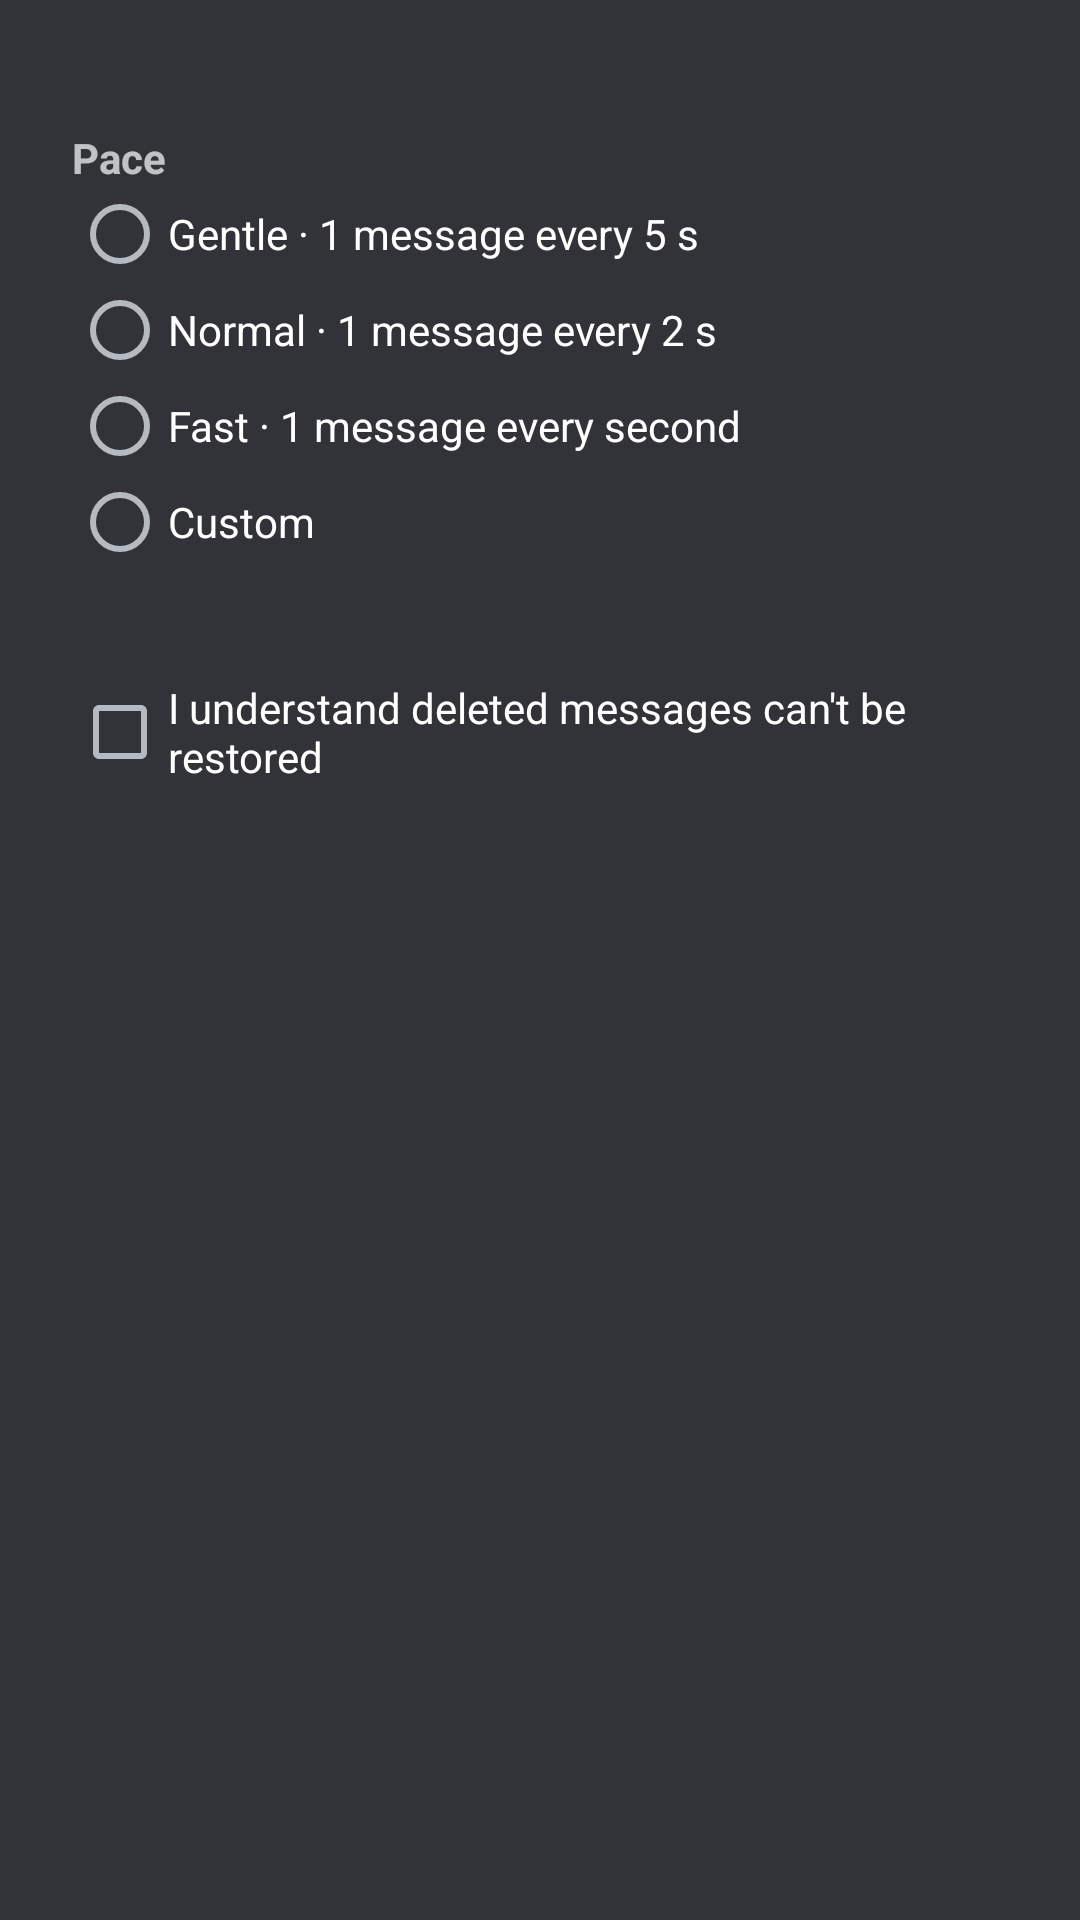

Here is an Android app screen rendered from its layout file. Give the layout XML and the strings, colors and styles it references.
<!-- AndroidManifest.xml: application theme AppTheme -->
<!-- res/layout/dialog_delete.xml -->
<?xml version="1.0" encoding="utf-8"?>
<ScrollView xmlns:android="http://schemas.android.com/apk/res/android"
    android:layout_width="match_parent"
    android:layout_height="wrap_content">

    <LinearLayout
        android:layout_width="match_parent"
        android:layout_height="wrap_content"
        android:orientation="vertical"
        android:paddingStart="24dp"
        android:paddingTop="8dp"
        android:paddingEnd="24dp">

        <TextView
            android:id="@+id/delete_scope"
            android:layout_width="match_parent"
            android:layout_height="wrap_content" />

        <TextView
            android:layout_width="wrap_content"
            android:layout_height="wrap_content"
            android:layout_marginTop="16dp"
            android:text="Pace"
            android:textStyle="bold" />

        <RadioGroup
            android:id="@+id/pace"
            android:layout_width="match_parent"
            android:layout_height="wrap_content">

            <RadioButton
                android:id="@+id/pace_gentle"
                android:layout_width="match_parent"
                android:layout_height="wrap_content"
                android:text="Gentle · 1 message every 5 s" />

            <RadioButton
                android:id="@+id/pace_normal"
                android:layout_width="match_parent"
                android:layout_height="wrap_content"
                android:text="Normal · 1 message every 2 s" />

            <RadioButton
                android:id="@+id/pace_fast"
                android:layout_width="match_parent"
                android:layout_height="wrap_content"
                android:text="Fast · 1 message every second" />

            <RadioButton
                android:id="@+id/pace_custom"
                android:layout_width="match_parent"
                android:layout_height="wrap_content"
                android:text="Custom" />
        </RadioGroup>

        <LinearLayout
            android:id="@+id/custom_section"
            android:layout_width="match_parent"
            android:layout_height="wrap_content"
            android:gravity="center_vertical"
            android:orientation="horizontal"
            android:visibility="gone">

            <TextView
                android:layout_width="wrap_content"
                android:layout_height="wrap_content"
                android:text="1 message every" />

            <EditText
                android:id="@+id/custom_seconds"
                android:layout_width="80dp"
                android:layout_height="wrap_content"
                android:layout_marginStart="8dp"
                android:layout_marginEnd="8dp"
                android:gravity="center"
                android:hint="seconds"
                android:importantForAutofill="no"
                android:inputType="numberDecimal"
                android:text="10" />

            <TextView
                android:layout_width="wrap_content"
                android:layout_height="wrap_content"
                android:text="seconds" />
        </LinearLayout>

        <TextView
            android:id="@+id/estimate"
            android:layout_width="match_parent"
            android:layout_height="wrap_content"
            android:layout_marginTop="8dp"
            android:textSize="12sp" />

        <CheckBox
            android:id="@+id/confirm"
            android:layout_width="match_parent"
            android:layout_height="wrap_content"
            android:layout_marginTop="12dp"
            android:text="I understand deleted messages can't be restored" />
    </LinearLayout>
</ScrollView>
<!-- resources referenced by this layout -->
<resources>
  <style name="AppTheme" parent="@android:style/Theme.Material.NoActionBar">
          <item name="android:colorPrimary">@color/surface</item>
          <item name="android:colorPrimaryDark">@color/surface</item>
          <item name="android:colorAccent">@color/accent</item>
          <item name="android:windowBackground">@color/background</item>
          <item name="android:statusBarColor">@color/surface</item>
          <item name="android:navigationBarColor">@color/background</item>
          <item name="android:textColorPrimary">@color/text_primary</item>
          <item name="android:textColorSecondary">@color/text_secondary</item>
      </style>
  <color name="surface">#FF2B2D31</color>
  <color name="accent">#FF5865F2</color>
  <color name="background">#FF313338</color>
  <color name="text_primary">#FFF2F3F5</color>
  <color name="text_secondary">#FFB5BAC1</color>
</resources>
